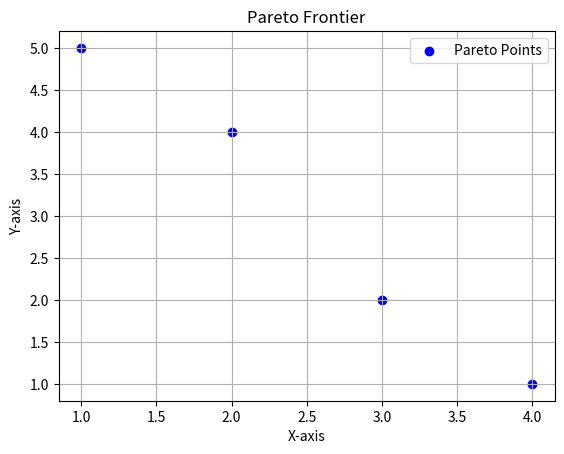

This figure's Python source:
import numpy as np
from matplotlib import pyplot as plt


def find_manhattan_knee(pareto_points):
    """
    Identify the knee point based on the bend angle.
    Returns both the knee point and its index.
    """
    distance_function = lambda p1, p2: np.max(p1 - p2)

    # Sort pareto_points by the first objective in descending order while keeping track of original indices
    sorted_points_with_indices = sorted(enumerate(pareto_points), key=lambda x: x[1][0], reverse=False)
    sorted_indices = [x[0] for x in sorted_points_with_indices]
    sorted_points = [x[1] for x in sorted_points_with_indices]

    if len(pareto_points) < 3:
        return sorted_points[0], sorted_indices[0]

    # min-max normalization
    sorted_points = np.array(sorted_points)
    sorted_points = ((sorted_points - np.min(sorted_points, axis=0)) /
                     (np.max(sorted_points, axis=0) - np.min(sorted_points, axis=0)))

    max_distance = float('-inf')
    knee_point = sorted_points[0]
    knee_index = sorted_indices[0]

    # Loop over the points, compute the bend angle for each, and identify the point with the largest positive bend angle.
    for i in range(1, len(sorted_points) - 1):
        x = sorted_points[i]
        xL = sorted_points[i - 1]
        xR = sorted_points[i + 1]
        distance = distance_function(xL, x) + distance_function(xR, x)
        if distance >= max_distance:
            max_distance = distance
            knee_point = x
            knee_index = sorted_indices[i]

    return knee_point, knee_index


if __name__ == '__main__':
    pareto_points = [[1, 5], [2, 4], [3, 2], [4, 1]]

    # Split the Pareto points into x and y coordinates
    x = [point[0] for point in pareto_points]
    y = [point[1] for point in pareto_points]

    # Plot the Pareto points
    plt.scatter(x, y, label='Pareto Points', color='b')

    # Add labels
    plt.xlabel('X-axis')
    plt.ylabel('Y-axis')

    # Show the legend
    plt.legend()

    # Display the grid
    plt.grid(True)
    plt.title('Pareto Frontier')
    plt.show()

    knee, index = find_manhattan_knee(pareto_points)
    print(f"Knee point: {knee}, Index: {index}")
